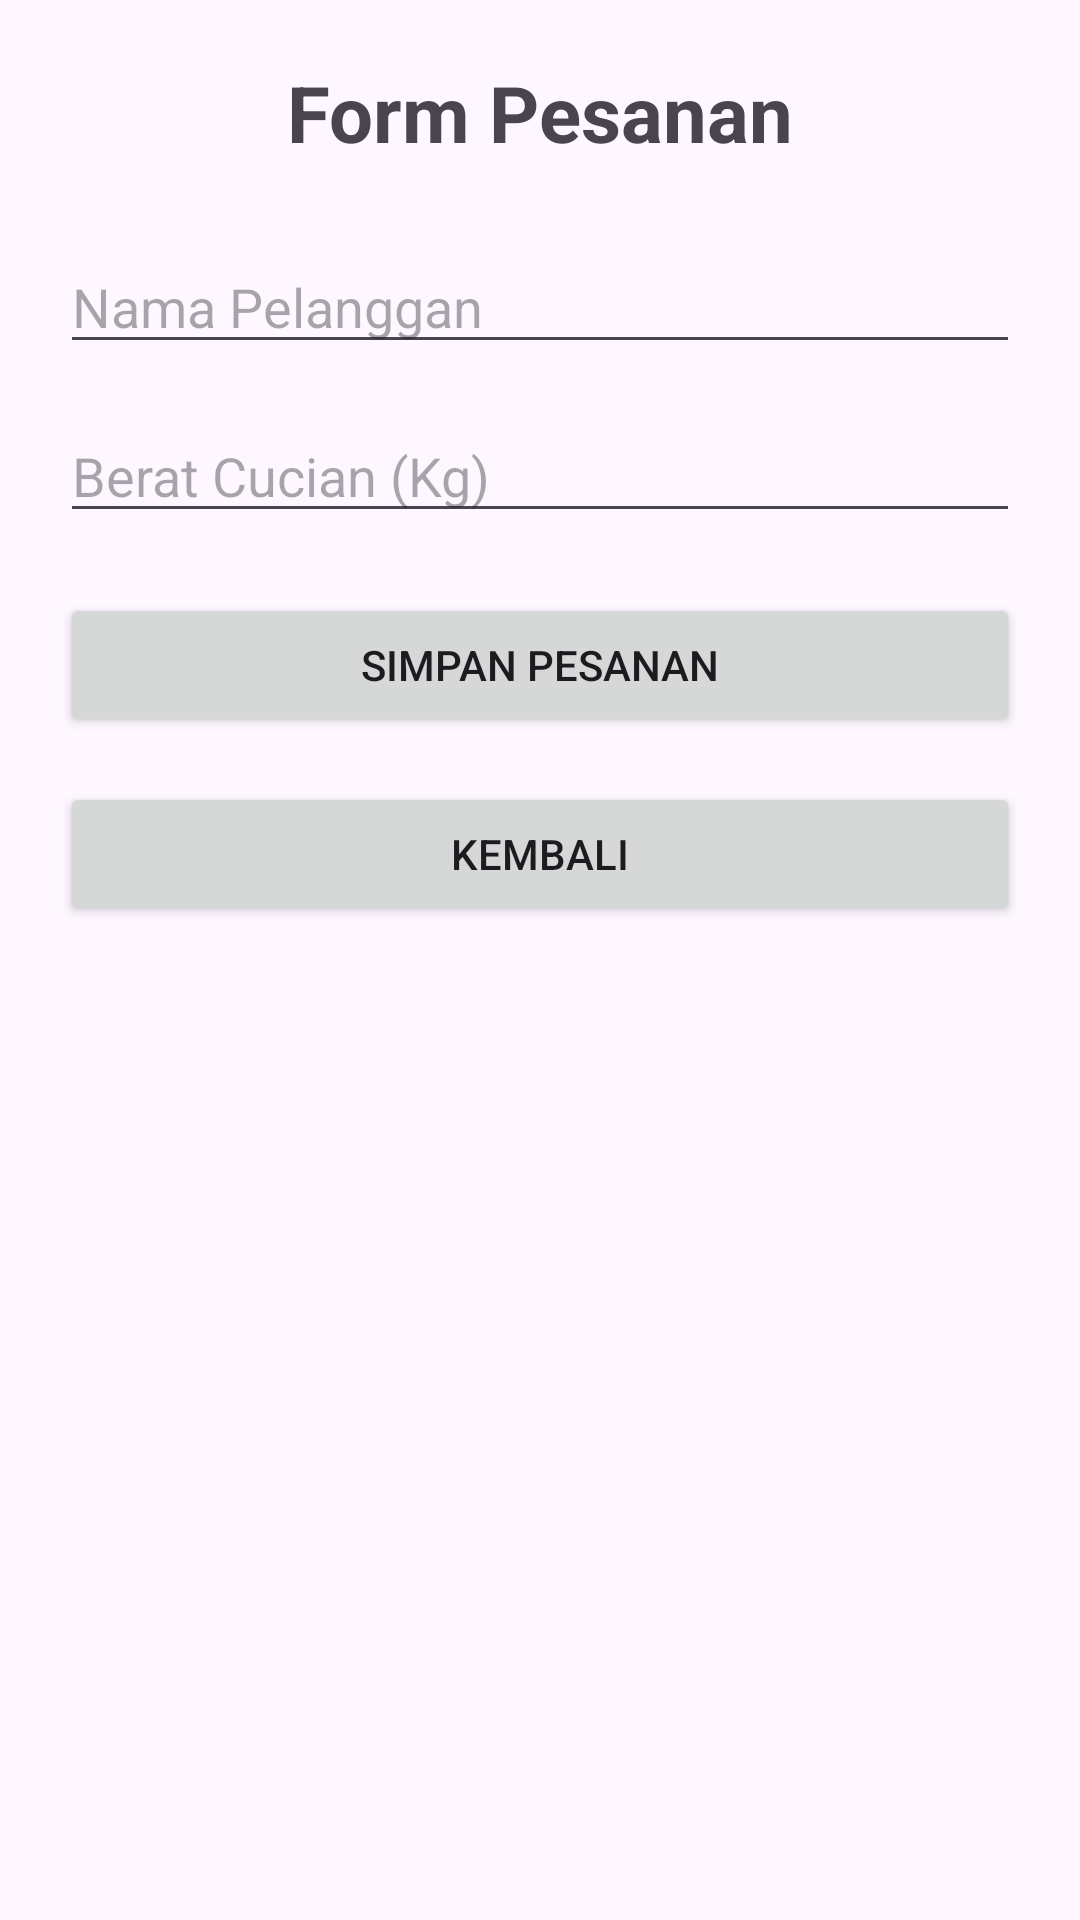

Produce the Android XML layout that renders to this screen, including the resource entries it uses.
<!-- AndroidManifest.xml: application theme Theme.Laundriku -->
<!-- res/layout/activity_pesanan.xml -->
<?xml version="1.0" encoding="utf-8"?>
<ScrollView xmlns:android="http://schemas.android.com/apk/res/android"
    android:layout_width="match_parent"
    android:layout_height="match_parent">

    <LinearLayout
        android:layout_width="match_parent"
        android:layout_height="wrap_content"
        android:padding="20dp"
        android:orientation="vertical">

        <TextView
            android:layout_width="wrap_content"
            android:layout_height="wrap_content"
            android:text="Form Pesanan"
            android:textSize="26sp"
            android:textStyle="bold"
            android:layout_gravity="center"/>

        <EditText
            android:id="@+id/etNama"
            android:layout_width="match_parent"
            android:layout_height="wrap_content"
            android:hint="Nama Pelanggan"
            android:layout_marginTop="25dp"/>

        <EditText
            android:id="@+id/etBerat"
            android:layout_width="match_parent"
            android:layout_height="wrap_content"
            android:hint="Berat Cucian (Kg)"
            android:inputType="numberDecimal"
            android:layout_marginTop="15dp"/>

        <Button
            android:id="@+id/btnSimpan"
            android:layout_width="match_parent"
            android:layout_height="wrap_content"
            android:text="Simpan Pesanan"
            android:layout_marginTop="20dp"/>

        <Button
            android:id="@+id/btnKembali"
            android:layout_width="match_parent"
            android:layout_height="wrap_content"
            android:text="Kembali"
            android:layout_marginTop="15dp"/>

    </LinearLayout>

</ScrollView>
<!-- resources referenced by this layout -->
<resources>
  <style name="Theme.Laundriku" parent="Base.Theme.Laundriku" />
  <style name="Base.Theme.Laundriku" parent="Theme.Material3.DayNight.NoActionBar">
          
          
      </style>
</resources>
